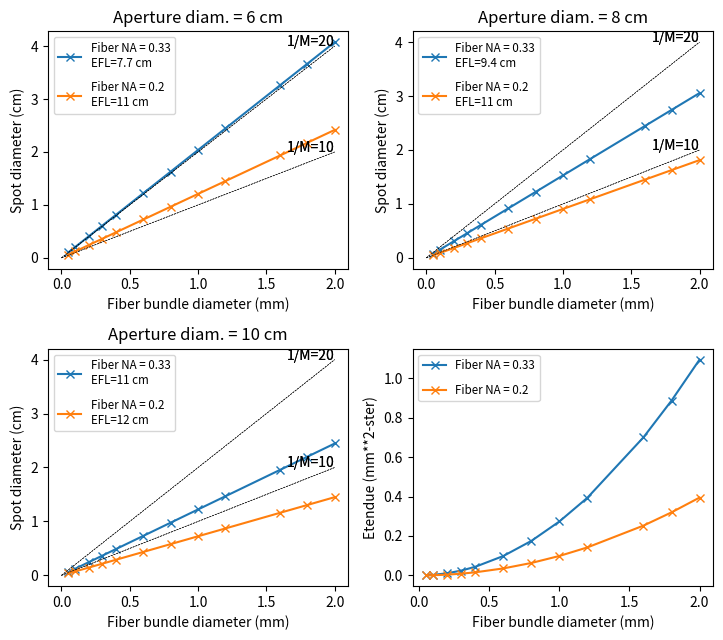

Source code (Python):
#!/usr/bin/env python3
# -*- coding: utf-8 -*-
"""
Created on Fri May 22 07:56:39 2020

@author: drsmith
"""

from pathlib import Path
import numpy as np
import matplotlib.pyplot as plt


class FiberImage(object):
    
    def __init__(self,
                 fiber_diameter=0.2,  # fiber diameter in mm
                 fiber_na=0.333,  # fiber numerical aperture
                 lens_diameter=6.0,  # lens diameter in cm
                 fiber_distance = 3.0,  # image distance in cm
                 spot_distance = 180.0,  # object distance in cm
                 ):
        assert(fiber_na>0 and fiber_diameter>0 and lens_diameter>0 and fiber_distance>0)
        
        self.fiber_na = fiber_na
        self.fiber_diameter = fiber_diameter
        
        # throughput in mm**2-ster
        self.etendue = (np.pi * fiber_diameter * fiber_na)**2 / 4

        t = spot_distance
        a = lens_diameter/2  # entrance pupil radius
        assert(a>0 and t>0)
            
        theta = np.arctan2(a,t)
        # print('  Theta = {:.3g} rad  (axial marginal ray)'.format(theta))
        assert(theta>0)
        
        hp = -(fiber_diameter/2)/10
        assert(hp<0)
        
        thetap = -np.arcsin(fiber_na)
        # print('  Thetap = {:.3g} rad  (set by fiber NA)'.format(thetap))
        assert(thetap<0)
        
        mag = theta / thetap
        # print('  Magnification = {:.3g}  (axial marginal ray)'.format(mag))
        # print('  1/Mag = {:.3g}'.format(1/mag))
        assert(np.abs(mag)<1 and mag<0)
        
        h = hp / mag
        # print('  Spot radius = {:.3g} cm  (set by eq 1 of edge chief ray)'.format(h))
        assert(h>0)
        
        beta = -np.arctan2(h,t)
        # print('  Beta = {:.3g} rad  (object edge chief ray)'.format(beta))
        assert(beta<0)
        
        tp = fiber_distance
        assert(tp>0)
        
        ap = -tp * np.tan(thetap)  # exit pupil radius
        # print('  Exit pupil radius = {:.3g} cm'.format(ap))
        assert(ap>0)
        
        betap = np.arctan2(hp, tp)
        # print('  Betap = {:.3g} rad'.format(betap))
        assert(betap<0)
    
        K = (beta/mag-betap) / h
        assert(K>0)
        # print('  Refractive power = {:.4g} 1/cm'.format(K))
        
        efl = 1/K
        # print('  Effective focal length = {:.4g} cm'.format(efl))
        
        C = -K
        A = mag - C*tp
        D = 1/mag - C*t
        B = (A*D-1)/C
        
        
        self.spot_diameter = 2*h
        self.h = h  # spot radius
        self.mag = mag
        self.ap = ap  # exit pupil radius
        self.K = K
        self.efl = efl
        self.A = A
        self.B = B
        self.C = C
        self.D = D
        
        
def plot(save=False):
    fiber_diameters = np.array([0.05,0.1,0.2,0.3,0.4,0.6,0.8,1.0,
                                1.2,1.6,1.8,2.0])

    na_values = [0.333, 0.2]
    lens_values = [6,8,10]
    
    nrows = len(lens_values)//2+1
    plt.figure(figsize=[3.666*2, 3.25*nrows])
    ax_etendue = plt.subplot(nrows,2,len(lens_values)+1)

    # NA scan
    for iplot, lens_diameter in enumerate(lens_values):
        ax = plt.subplot(nrows,2,iplot+1)
        for na in na_values:
            plt.sca(ax)
            images = [FiberImage(fiber_diameter=fiber_diameter,
                                 fiber_na=na,
                                 lens_diameter=lens_diameter)
                      for fiber_diameter in fiber_diameters]
            spot_diameters = [image.spot_diameter for image in images]
            efl = images[0].efl
            plt.plot(fiber_diameters, 
                     spot_diameters, 
                     marker='x', 
                     label='Fiber NA = {:.2g}\nEFL={:.2g} cm'.format(na,efl))
            plt.title('Aperture diam. = {:.2g} cm'.format(lens_diameter))
            plt.legend(fontsize='small',
                       labelspacing=1)
            plt.xlabel('Fiber bundle diameter (mm)')
            plt.ylabel('Spot diameter (cm)')
            for mag in [10,20]:
                plt.plot([0,fiber_diameters.max()], 
                         [0,mag*fiber_diameters.max()/10], 
                         linestyle='--', 
                         color='k', 
                         linewidth=0.4)
                plt.annotate('1/M={:d}'.format(mag), 
                             [fiber_diameters.max(),mag*fiber_diameters.max()/10], 
                             ha='right')
            if iplot==0:
                plt.sca(ax_etendue)
                etendue = [image.etendue for image in images]
                plt.plot(fiber_diameters,
                         etendue,
                         marker='x',
                         label='Fiber NA = {:.2g}'.format(na))
                plt.legend(fontsize='small',
                           labelspacing=1)
                plt.xlabel('Fiber bundle diameter (mm)')
                plt.ylabel('Etendue (mm**2-ster)')
    plt.tight_layout()
    if save:
        fname = Path('optics-calculations.pdf')
        plt.savefig(fname.as_posix(), format='pdf', transparent=True)
    

if __name__=='__main__':
    plt.close('all')
    # spotsize()
    # plot2()
    # a=FiberImage()
    plot()
